Photos from the image-classification dataset "dataset" in the GitHub repository feanored/astrostats-2025. Its 2 classes are: barred spiral galaxy, round smooth galaxy.

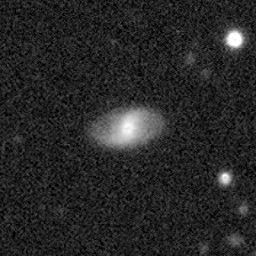
Label: round smooth galaxy

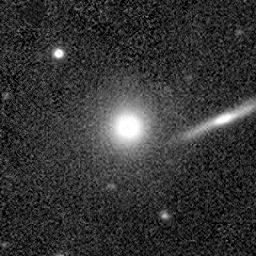
Label: barred spiral galaxy

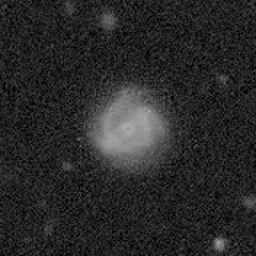
Label: round smooth galaxy

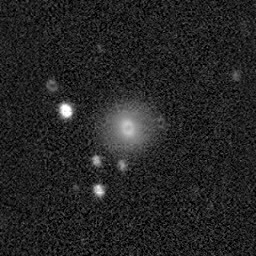
Label: barred spiral galaxy

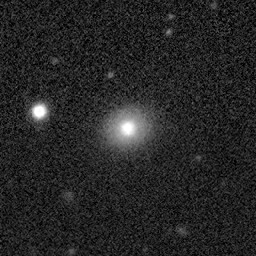
Label: barred spiral galaxy

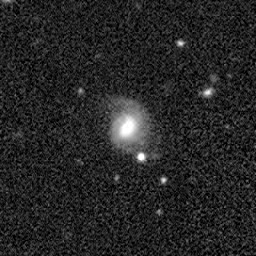
Label: round smooth galaxy
